Photos from the image-classification dataset "mnist" in the GitHub repository bosonlee/arrow-detector. Its 3 classes are: left, right, straight.

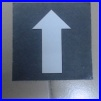
Label: straight

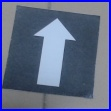
Label: straight

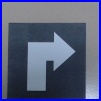
Label: right

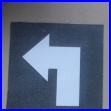
Label: left

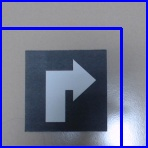
Label: right

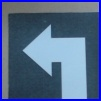
Label: left
